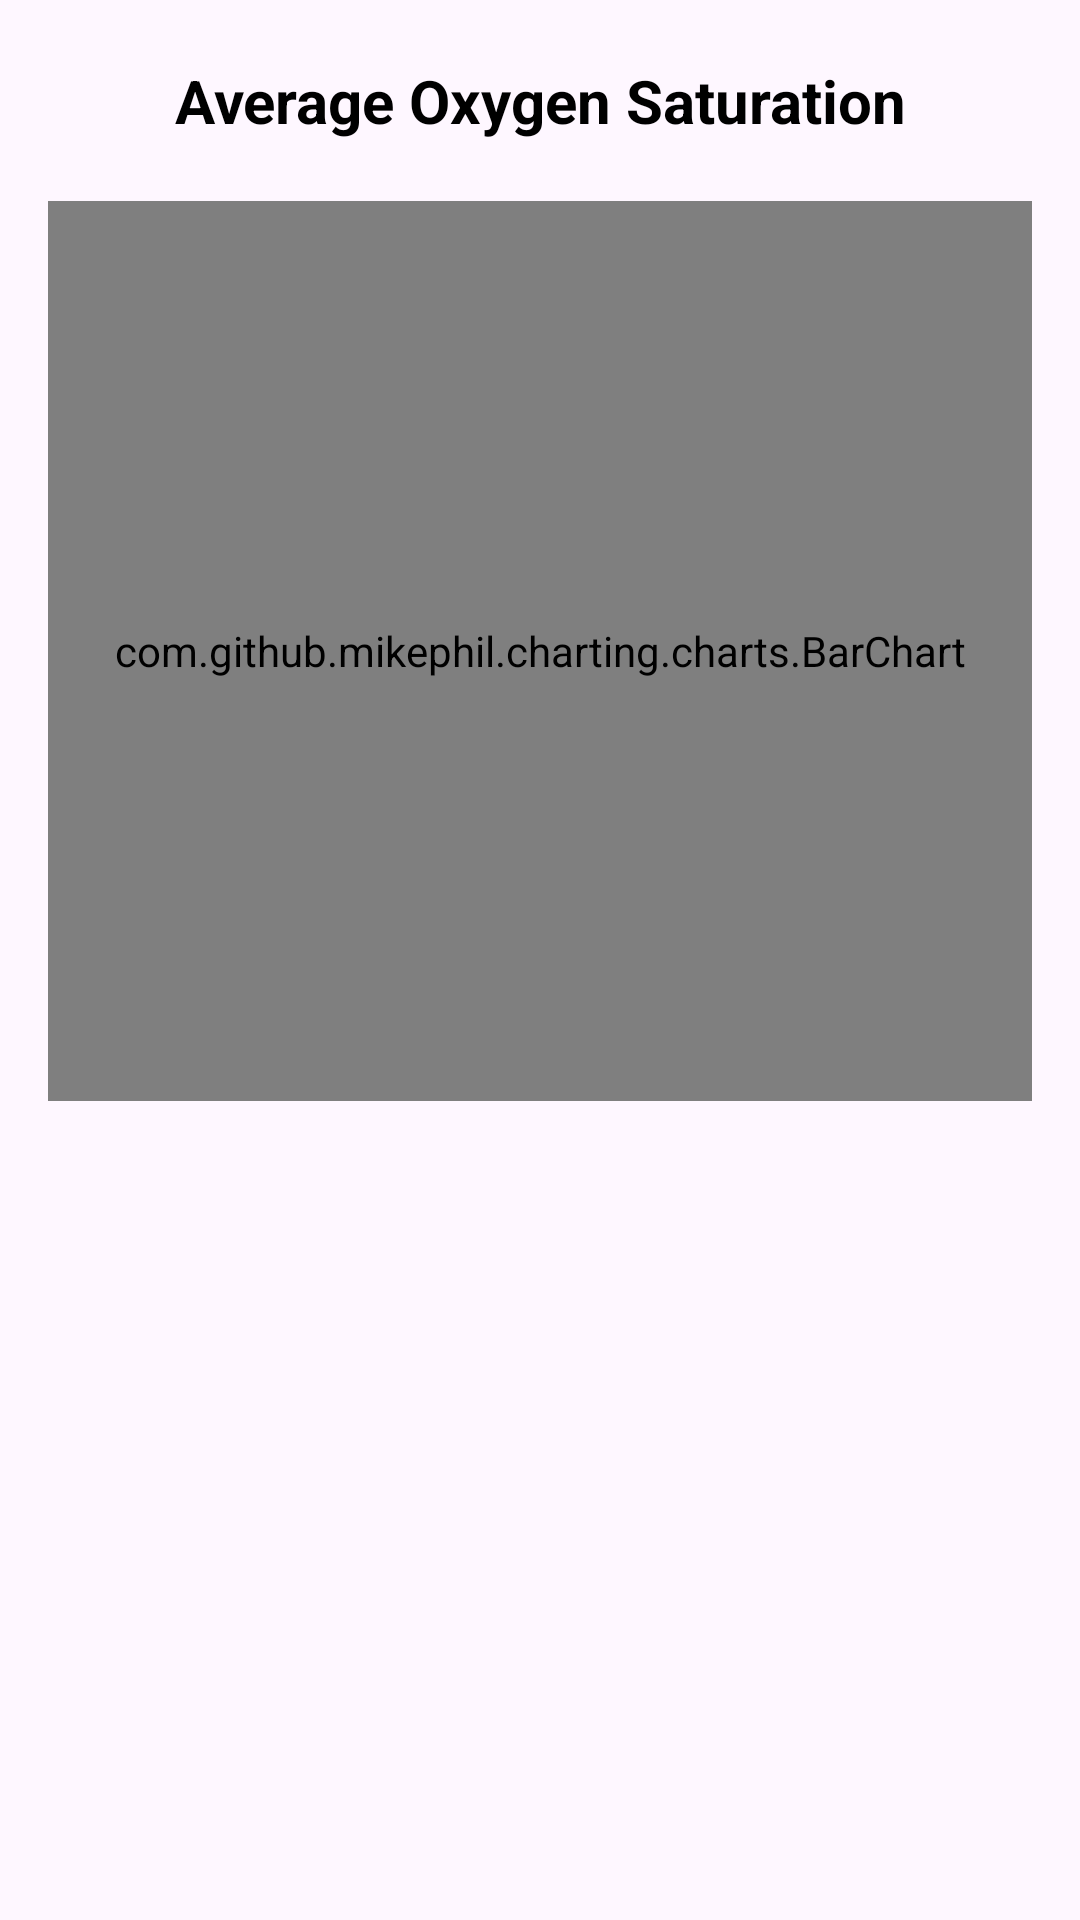

The Android layout XML behind this screen, and the referenced resources:
<!-- AndroidManifest.xml: application theme Theme.PulsePlay -->
<!-- res/layout/activity_avg_oxygen_sat.xml -->
<?xml version="1.0" encoding="utf-8"?>
<androidx.constraintlayout.widget.ConstraintLayout xmlns:android="http://schemas.android.com/apk/res/android"
    xmlns:app="http://schemas.android.com/apk/res-auto"
    xmlns:tools="http://schemas.android.com/tools"
    android:id="@+id/main"
    android:layout_width="match_parent"
    android:layout_height="match_parent"
    tools:context=".dashboard.AvgOxygenSat">
    <TextView
        android:id="@+id/oxygen_sat"
        android:layout_width="wrap_content"
        android:layout_height="wrap_content"
        android:text="Average Oxygen Saturation"
        android:textSize="20sp"
        android:textStyle="bold"
        android:textColor="@android:color/black"
        app:layout_constraintStart_toStartOf="parent"
        app:layout_constraintEnd_toEndOf="parent"
        app:layout_constraintTop_toTopOf="parent"
        android:layout_marginTop="20dp"/>

    <com.github.mikephil.charting.charts.BarChart
        android:id="@+id/oxysat_bar_chart"
        android:layout_width="0dp"
        android:layout_height="300dp"
        android:layout_marginTop="20dp"
        android:layout_marginStart="16dp"
        android:layout_marginEnd="16dp"
        app:layout_constraintTop_toBottomOf="@id/oxygen_sat"
        app:layout_constraintStart_toStartOf="parent"
        app:layout_constraintEnd_toEndOf="parent" />
</androidx.constraintlayout.widget.ConstraintLayout>
<!-- resources referenced by this layout -->
<resources>
  <style name="Theme.PulsePlay" parent="Base.Theme.PulsePlay" />
  <style name="Base.Theme.PulsePlay" parent="Theme.Material3.DayNight.NoActionBar">
          
          
      </style>
</resources>
